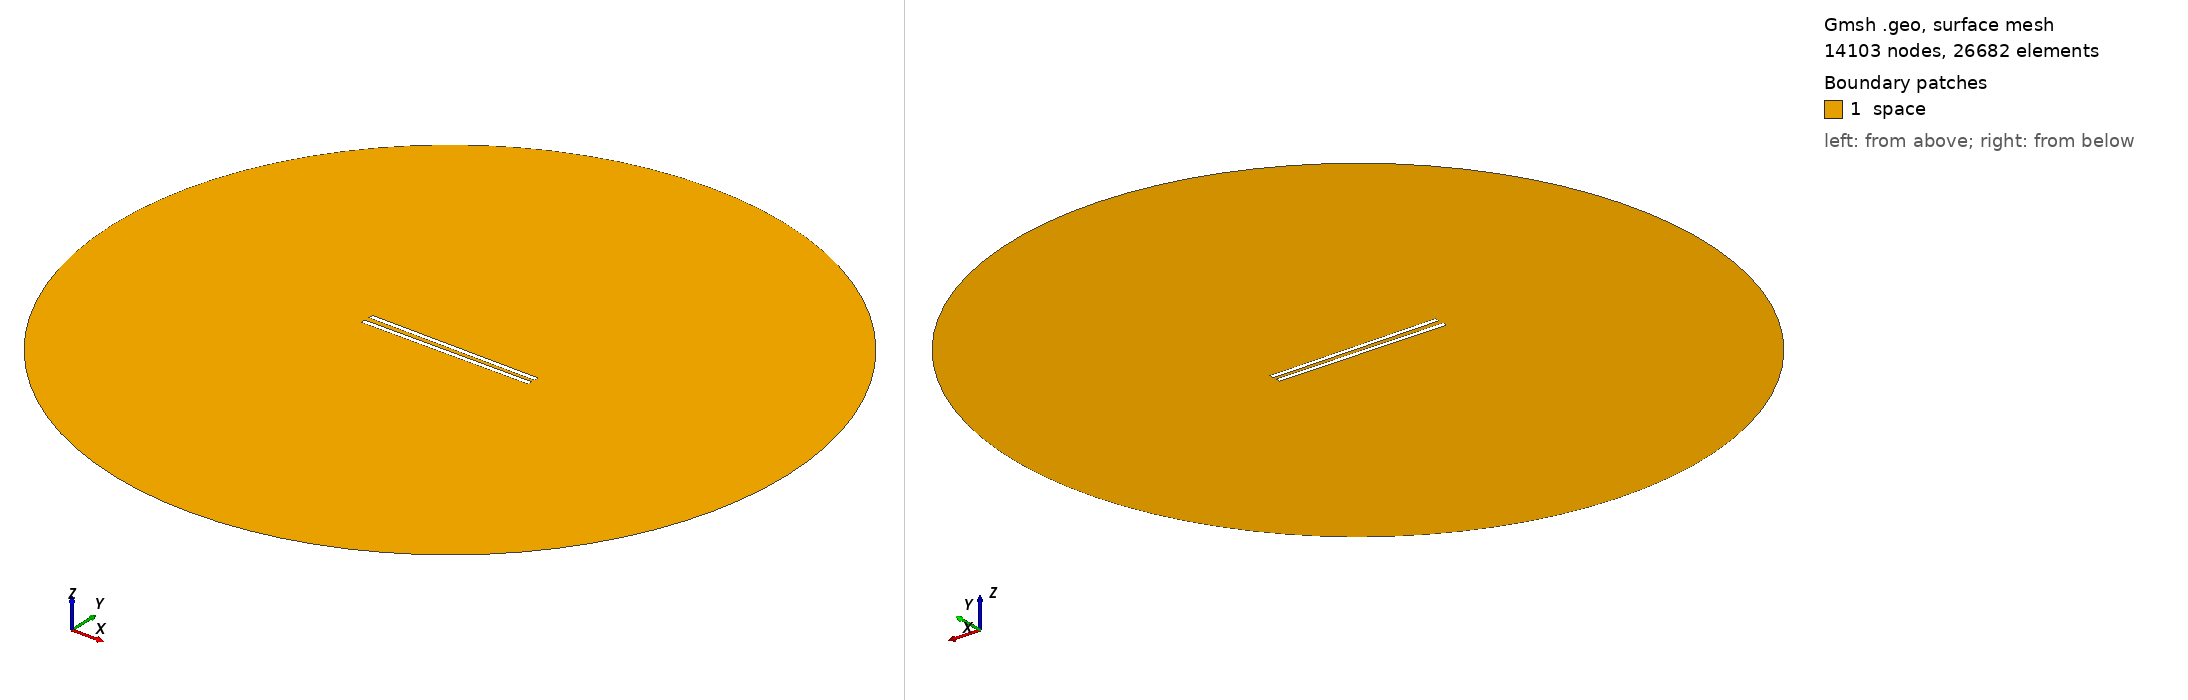

Gmsh geometry script, surface-meshed: 14103 nodes, 26682 surface elements. Boundary patches (legend numbers): 1 space. Left view from above one corner, right view from below the opposite corner. Legend entries are the model's physical surfaces. The drawing asked Gmsh for element sizes between 1% and 20% of the model's largest extent; the script's own settings can give other sizes.

=== 888.geo (drawn) ===
// Set the geometry kernel
SetFactory("OpenCASCADE");

//---------------------------------------
// Rectangles
//---------------------------------------

// Rectangle 1 (top)
Point(1) = {-49.455555555555556, 1.1944444444444444, 0, 1.0};
Point(2) = {49.455555555555556, 1.1944444444444444, 0, 1.0};
Point(3) = {49.455555555555556, 4.105555555555556, 0, 1.0};
Point(4) = {-49.455555555555556, 4.105555555555556, 0, 1.0};

Line(1) = {1, 2};
Line(2) = {2, 3};
Line(3) = {3, 4};
Line(4) = {4, 1};

Line Loop(1) = {1, 2, 3, 4};
Plane Surface(1) = {1};

Rotate { {0, 0, 1}, {0,  1.1944444444444444,  0}, -0.01 } {
  Surface{1};
}

// Rectangle 2 (bottom)
Point(5) = {-49.455555555555556, -1.1944444444444444, 0, 1.0};
Point(6) = {49.455555555555556, -1.1944444444444444, 0, 1.0};
Point(7) = {49.455555555555556, -4.105555555555556, 0, 1.0};
Point(8) = {-49.455555555555556, -4.105555555555556, 0, 1.0};

Line(5) = {5, 6};
Line(6) = {6, 7};
Line(7) = {7, 8};
Line(8) = {8, 5};

Line Loop(2) = {5, 6, 7, 8};
Plane Surface(2) = {2}; 


//---------------------------------------
// Circle
//---------------------------------------

// Define points
Point(9) = {0, 0, 0};        // Center
Point(10) = {200, 0, 0};     // Start point
Point(11) = {0, 200, 0};     // 90 degrees
Point(12) = {-200, 0, 0};    // 180 degrees
Point(13) = {0, -200, 0};    // 270 degrees

// Define circle arcs (each needs start, center, end)
Circle(9) = {10, 9, 11};
Circle(10) = {11, 9, 12};
Circle(11) = {12, 9, 13};
Circle(12) = {13, 9, 10};

// Define curve loop and surface if needed
Curve Loop(3) = {9, 10, 11, 12};
Surface(3) = {3};

// Subtract Rectangles from Circle
BooleanDifference{ Surface{3}; Delete; }{ Surface{1}; Surface{2}; Delete; }

//---------------------------------------
// Transfinite Lines and Surface
//---------------------------------------
r = 7;
Transfinite Line {1, 3} = 50*r Using Progression 1;
Transfinite Line {2, 4} = 2*r Using Progression 1;
Transfinite Line {5, 7} = 50*r Using Progression 1;
Transfinite Line {6, 8} = 2*r Using Progression 1;
Transfinite Line {9, 10, 11, 12} = 20 Using Progression 1;

//---------------------------------------
// Define Physical Groups
//---------------------------------------                

//--- Physical Curves
// Physical groups for boundaries
Physical Line("force_segment", 10) = {1};
Physical Line("upper_plate", 11) = {2, 3, 4};
Physical Line("lower_plate", 12) = {5, 6, 7, 8};
Physical Line("boundary", 20) = {9, 10, 11, 12};

//--- Physical Surfaces
Physical Surface("space", 30) = {3};

//---------------------------------------
// 6. Generate the Mesh
//---------------------------------------
Mesh 2;  // 2D mesh generation
